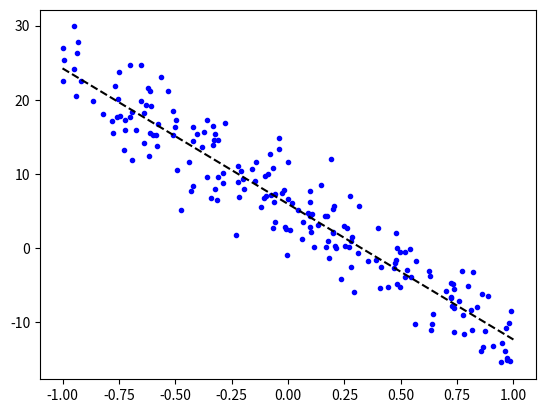

Write Python code to recreate this figure.
#!/usr/bin/env python3
# -*- coding: utf-8 -*-
"""
Created on Fri Oct 9 13:56:42 2020

[redacted]
"""

import numpy as np
import matplotlib.pyplot as plt

class  LinearNeuron:
    def __init__(self, n_inputs, learning_rate = 0.1):
        self.w = -1 + 2 * np.random.rand(n_inputs)
        self.b = -1 + 2 * np.random.rand()
        self.eta = learning_rate # Factor de aprendizaje.


    # Predicción.
    def predict(self, X):
        Y_est = np.dot(self.w, X) + self.b # Propagación.
        return Y_est
    
    
    def batcher(self, X, Y, bs):
        p = X.shape[1]
        li, ui = 0, bs
        while True:
            if li < p:
                yield X[:, li:ui], Y[:, li:ui]
                li, ui = li + bs, ui + bs
            else:
                return None
                
    
    # Entrenamiento.
    def train(self, X, Y, epochs=50, batch_size=20):
        p = X.shape[1] # Obtener la cantidad de patrones.
        
        for _ in range(epochs):
            minibatch = self.batcher(X, Y, batch_size)
            
            for mX, mY in minibatch:
                y_est = self.predict(mX)
                self.w += (self.eta / p) * np.dot((mY - y_est), mX.T).ravel()
                self.b += (self.eta / p) * np.sum(mY - y_est)
                  
# mBGD            
# Ejemplo.
p = 200
x = -1 + 2 * np.random.rand(p).reshape(1, -1)
y = -18 * x + 6 + 3.5 * np.random.randn(p)
plt.plot(x, y, ".b")

neuron = LinearNeuron(1, 0.1)
neuron.train(x, y, epochs=200, batch_size=1)

# Dibujar linea.
xn = np.array([[-1, 1]])
plt.plot(xn.ravel(), neuron.predict(xn), "--k")
plt.savefig("LN.eps", format="eps")